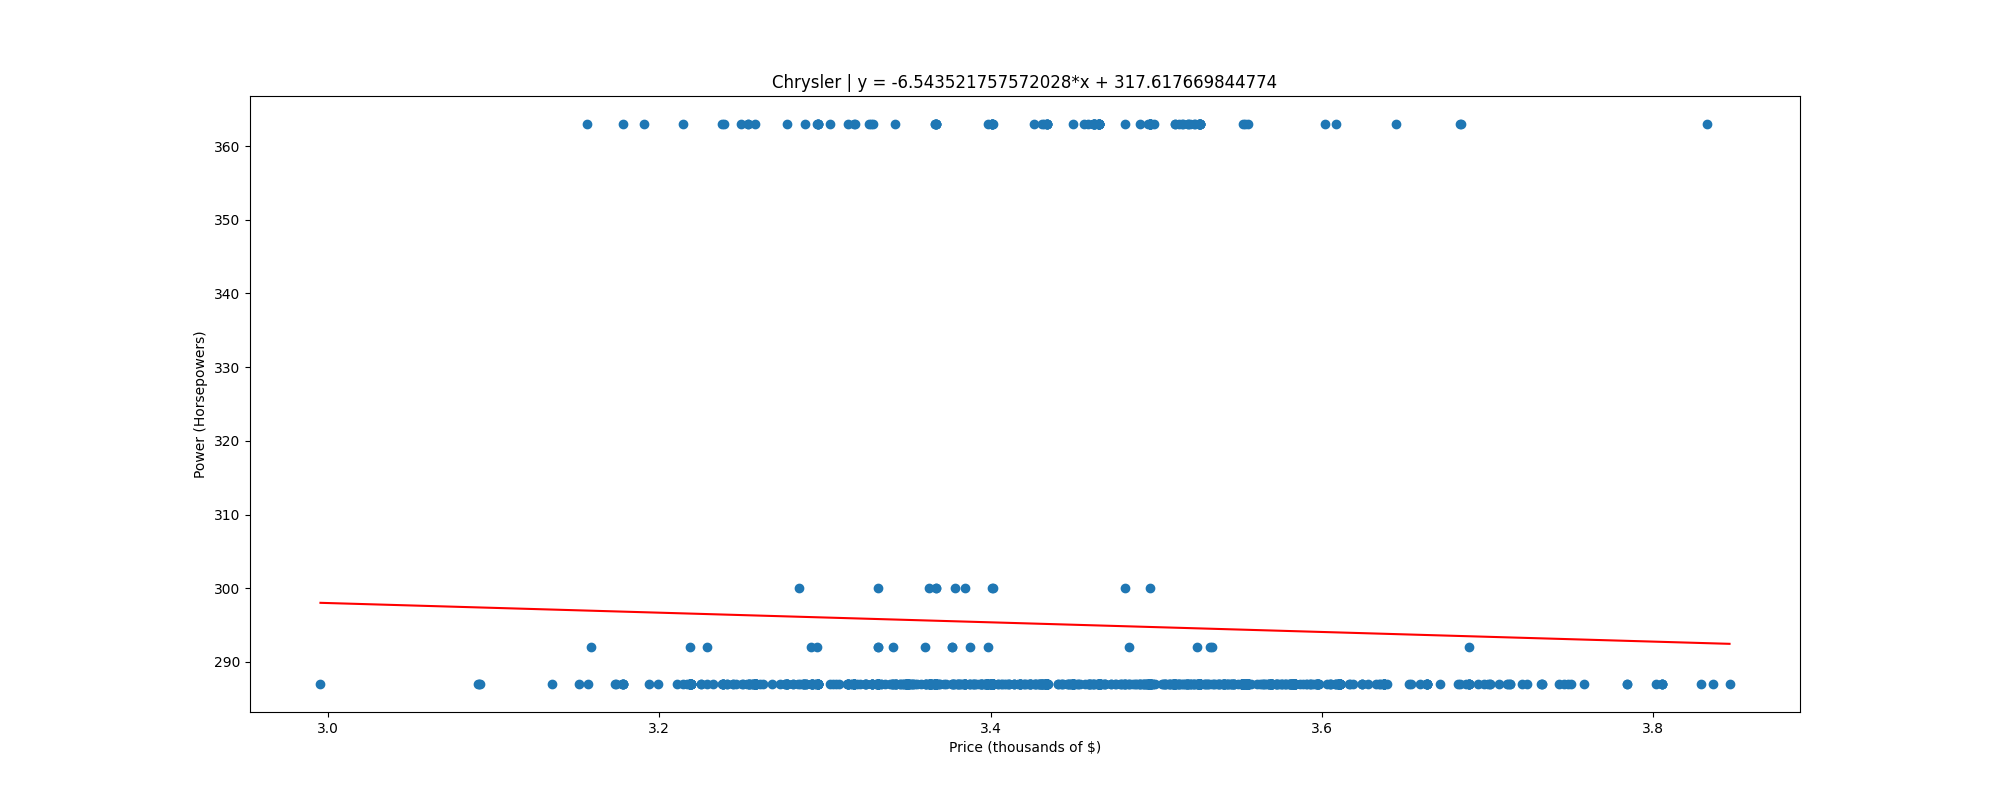

Data behind this chart, as committed beside it:
, price, power
0, 2.995, 287.0
1, 3.091, 287.0
2, 3.091, 287.0
3, 3.092, 287.0
4, 3.135, 287.0
5, 3.152, 287.0
6, 3.156, 363.0
7, 3.157, 287.0
8, 3.159, 292.0
9, 3.173, 287.0
10, 3.174, 287.0
11, 3.178, 287.0
12, 3.178, 287.0
13, 3.178, 287.0
14, 3.178, 287.0
15, 3.178, 287.0
16, 3.178, 363.0
17, 3.19, 363.0
18, 3.194, 287.0
19, 3.199, 287.0
20, 3.211, 287.0
21, 3.214, 363.0
22, 3.214, 287.0
23, 3.217, 287.0
24, 3.218, 287.0
25, 3.218, 287.0
26, 3.218, 287.0
27, 3.218, 292.0
28, 3.219, 287.0
29, 3.219, 287.0
30, 3.219, 287.0
31, 3.219, 287.0
32, 3.219, 287.0
33, 3.219, 287.0
34, 3.219, 287.0
35, 3.219, 287.0
36, 3.219, 287.0
37, 3.219, 287.0
38, 3.219, 287.0
39, 3.219, 287.0
40, 3.219, 287.0
41, 3.219, 287.0
42, 3.219, 287.0
43, 3.219, 287.0
44, 3.225, 287.0
45, 3.225, 287.0
46, 3.229, 287.0
47, 3.229, 292.0
48, 3.232, 287.0
49, 3.238, 287.0
50, 3.238, 363.0
51, 3.238, 287.0
52, 3.239, 287.0
53, 3.239, 287.0
54, 3.239, 287.0
55, 3.239, 287.0
56, 3.239, 363.0
57, 3.241, 287.0
58, 3.241, 287.0
59, 3.244, 287.0
... 1,007 more rows
